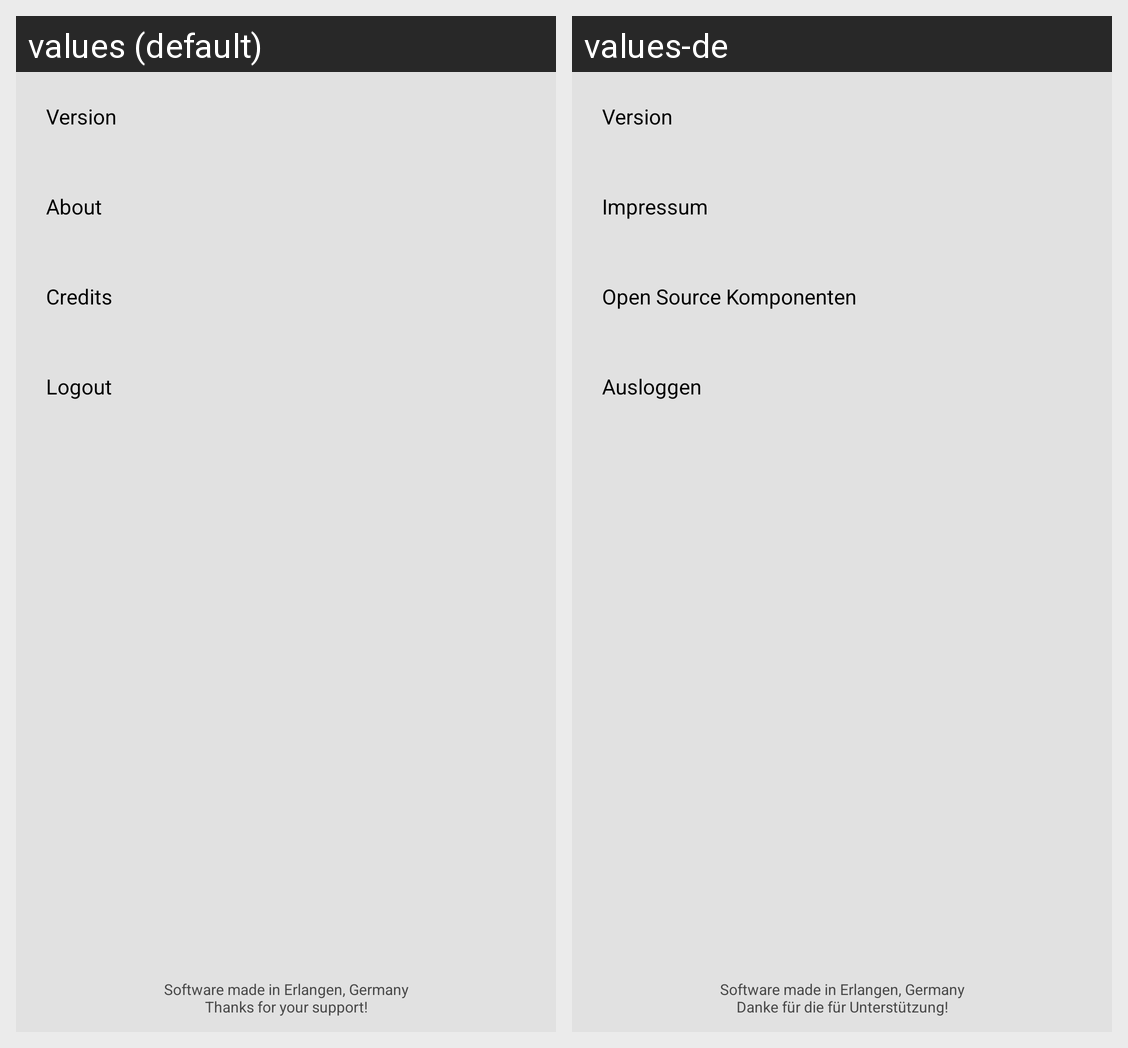

The Android screen above is rendered under two locales of the same app. Produce the string resources it draws, with the default and per-locale values.
Android screen res/layout/fragment_settings.xml rendered under 2 locales, left to right: values (default), values-de. Device: Nexus 5 (rendered at 1080×1920; each locale shown at half size, 540×960, under a caption strip naming it); theme AppTheme.ActionBar.
Strings drawn on this screen, with the default value and each locale's value (text and hints the layout hard-codes, and strings that could not be matched under every locale, appear in the picture but are not listed):

settings_version
  values: Version
  values-de: Version

settings_about
  values: About
  values-de: Impressum

settings_credits
  values: Credits
  values-de: Open Source Komponenten

settings_logout
  values: Logout
  values-de: Ausloggen

settings_quick_message
  values: Software made in Erlangen, Germany
      Thanks for your support!
  values-de: Software made in Erlangen, Germany
      Danke für die für Unterstützung!
